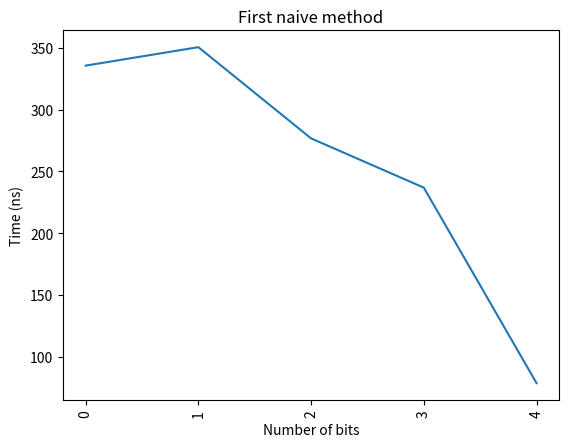
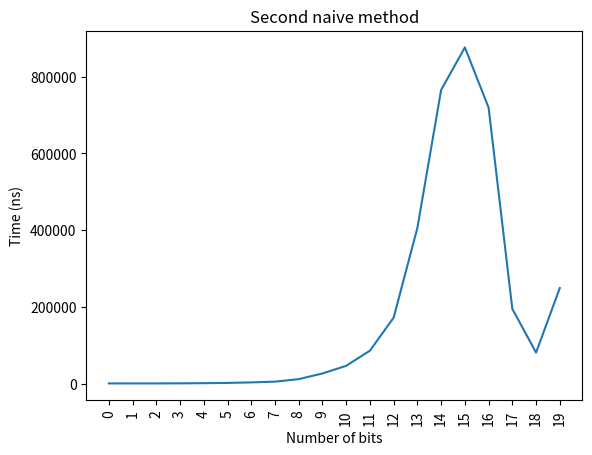
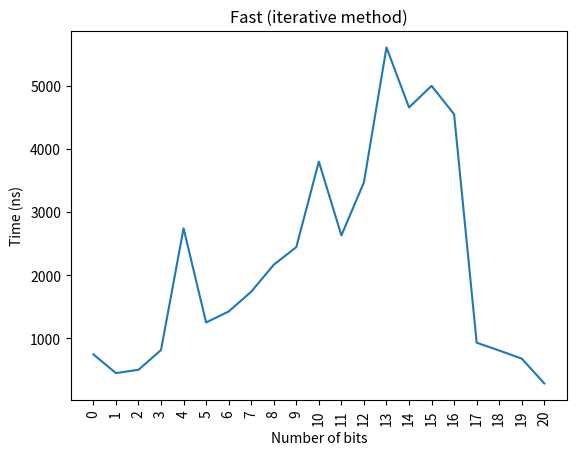
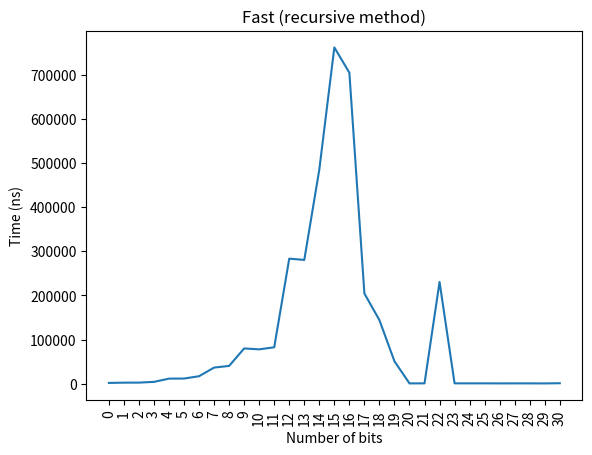

Here is the Python script that generated these plots, in order:
import time
from matplotlib import pyplot as plt
import numpy as np
import random

def naive1(b,n,m):
    b = b-1
    start = time.perf_counter_ns()
    r = 1
    for i in range(n):
        if r > ((2**31)-1):
           #print("naive1 over flow at bits" ,len(bin(b)[2:]) , r)
           return [r,0]
        r = r*b
    r = r%m
    stop = time.perf_counter_ns()
    period = stop - start
    return [r,period]


def naive2(b,n,m):
    b = b-1
    start = time.perf_counter_ns()
    r = 1
    for i in range(n):
        r = (r * b)
        if r > ((2**31)-1):
           #print("naive2 over flow at bits" ,len(bin(b)[2:]))
           return [r,0]
        r = r % m
    stop = time.perf_counter_ns()
    period = stop - start
    return [r, period]



def FastExponentiationIterative(b,n,m):
    r = 1
    start = time.perf_counter_ns()
    while n > 0:
        if n%2 == 0:
            b = (b*b)
            if b > (2**32)-1 :
                return[r,0]
            b %= m
            n /= 2
        else:
            r = (r*b)
            if r > (2**32)-1 :
                return[r,0]
            r %= n
            n -= 1
    stop = time.perf_counter_ns()
    period = stop - start
    return [r,period]

def FastExponentiationRecursive(b,n,m):
    b = b-1
    if n == 0:
        return 1
    elif n%2 == 0:
        flag = b*b
        if flag > ((2 ** 32) - 1):
            return 0
        else:
            return FastExponentiationRecursive((b*b)%m,n/2,m)
    elif n%2 != 0:
        flag = (b * FastExponentiationRecursive(b, n-1, m))
        if flag > ((2 ** 32) - 1):
            return 0
        else :
            return (b * FastExponentiationRecursive(b, n-1, m)) % m

def FastExponentiationRecursiveTimer(b,n,m):
    b = b-1
    start = time.perf_counter_ns()
    result = FastExponentiationRecursive(b,n,m)
    stop = time.perf_counter_ns()
    period = stop - start
    return [result,period]

if __name__ == '__main__':
    timesNaive1 = []
    timesNaive2 = []
    timeFastIterative = []
    timeFastRecursive = []

    for i in range (1,32):
        timesNaive1.append(0)
        timesNaive2.append(0)
        timeFastIterative.append(0)
        timeFastRecursive.append(0)
        for j in range (20):
            number = random.getrandbits(i)
            resultNaive1 = naive1((int(number)+1), (int(number)+1), (int(number)+1))
            resultNaive2 = naive2((int(number)+1), (int(number)+1), (int(number)+1))
            resultFastIterative = FastExponentiationIterative((int(number)+1), (int(number)+1), (int(number)+1))
            resultFastRecursive = FastExponentiationRecursiveTimer((int(number)+1), (int(number)+1), (int(number)+1))

            timesNaive1[i-1] += resultNaive1[1]
            timesNaive2[i-1] += resultNaive2[1]
            timeFastIterative[i-1] += resultFastIterative[1]
            timeFastRecursive[i-1] += resultFastRecursive[1]

        timesNaive1[i-1] /= 20
        timesNaive2[i-1] /= 20
        timeFastIterative[i-1] /= 20
        timeFastRecursive[i-1] /= 10
    timesNaive1 = [item for item in (timesNaive1) if item > 0]
    timesNaive2 = [item for item in (timesNaive2) if item > 0]
    timeFastIterative = [item for item in (timeFastIterative) if item > 0]
    timeFastRecursive = [item for item in (timeFastRecursive) if item > 0]

    print(timesNaive1)
    print(timesNaive2)
    print(timeFastIterative)
    print(timeFastRecursive)
    print("finished")

    plt.figure(1)
    x = [i for i in range(5)]
    plt.plot(x , timesNaive1[1:6])
    plt.xticks(np.arange(0,5),rotation=90)
    plt.title("First naive method")
    plt.xlabel("Number of bits")
    plt.ylabel("Time (ns)")

    plt.figure(2)
    x = [i for i in range(len([item for item in (timesNaive2) if item > 0]))]
    plt.plot(x , [item for item in (timesNaive2) if item > 0])
    plt.xticks(np.arange(0, len([item for item in (timesNaive2) if item > 0])),rotation=90)
    plt.title("Second naive method")
    plt.xlabel("Number of bits")
    plt.ylabel("Time (ns)")

    plt.figure(3)
    x = [i for i in range(len([item for item in (timeFastIterative) if item > 0]))]
    plt.plot(x, [item for item in (timeFastIterative) if item > 0])
    plt.xticks(np.arange(0, len([item for item in (timeFastIterative) if item > 0])), rotation=90)
    plt.title("Fast (iterative method)")
    plt.xlabel("Number of bits")
    plt.ylabel("Time (ns)")

    plt.figure(4)
    x = [i for i in range(len([item for item in (timeFastRecursive) if item > 0]))]
    plt.plot(x, [item for item in (timeFastRecursive) if item > 0])
    plt.xticks(np.arange(0, len([item for item in (timeFastRecursive) if item > 0])), rotation=90)
    plt.title("Fast (recursive method)")
    plt.xlabel("Number of bits")
    plt.ylabel("Time (ns)")
    plt.show()
